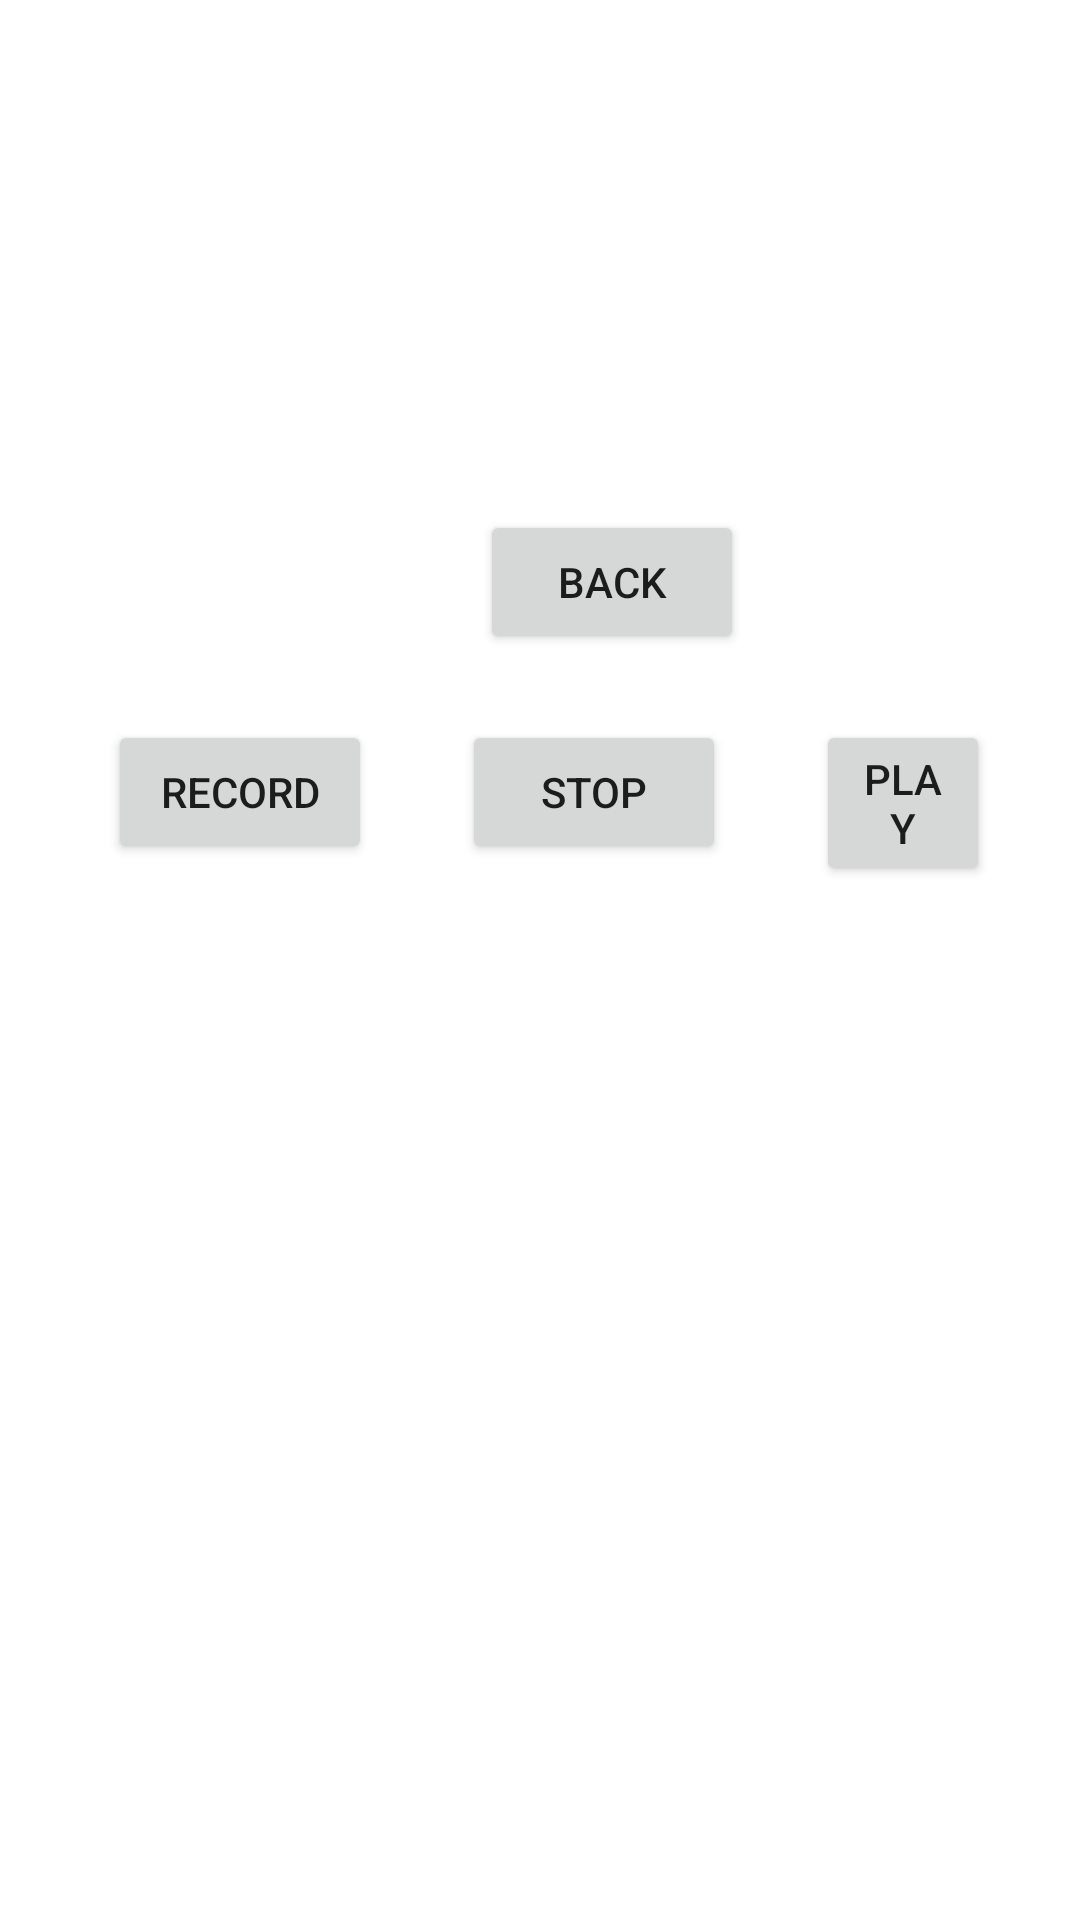

Here is an Android app screen rendered from its layout file. Give the layout XML and the strings, colors and styles it references.
<!-- AndroidManifest.xml: application theme Theme.Echo -->
<!-- res/layout/fragment_record.xml -->
<?xml version="1.0" encoding="utf-8"?>
<RelativeLayout
    xmlns:android="http://schemas.android.com/apk/res/android"
    xmlns:app="http://schemas.android.com/apk/res-auto"
    xmlns:tools="http://schemas.android.com/tools"
    android:layout_width="match_parent"
    android:layout_height="match_parent"
    tools:context=".fragments.RecordFragment">

    <Button
        android:id="@+id/btnRecord"
        android:layout_width="wrap_content"
        android:layout_height="wrap_content"
        android:layout_alignParentStart="true"
        android:layout_alignParentTop="true"
        android:layout_marginStart="36dp"
        android:layout_marginTop="240dp"
        android:text="Record"
        tools:layout_editor_absoluteX="32dp"
        tools:layout_editor_absoluteY="342dp" />

    <Button
        android:id="@+id/btnStop"
        android:layout_width="wrap_content"
        android:layout_height="wrap_content"
        android:layout_alignParentTop="true"
        android:layout_centerVertical="true"
        android:layout_marginStart="30dp"
        android:layout_marginTop="240dp"
        android:layout_toEndOf="@+id/btnRecord"
        android:text="Stop"
        tools:layout_editor_absoluteX="157dp"
        tools:layout_editor_absoluteY="339dp" />

    <Button
        android:id="@+id/btnPlay"
        android:layout_width="wrap_content"
        android:layout_height="wrap_content"
        android:layout_alignParentTop="true"
        android:layout_alignParentEnd="true"
        android:layout_marginStart="30dp"
        android:layout_marginTop="240dp"
        android:layout_marginEnd="30dp"
        android:layout_toEndOf="@+id/btnStop"
        android:text="Play"
        tools:layout_editor_absoluteX="276dp"
        tools:layout_editor_absoluteY="342dp" />

    <Button
        android:id="@+id/btnBack"
        android:layout_width="wrap_content"
        android:layout_height="wrap_content"
        android:layout_alignParentStart="true"
        android:layout_alignParentBottom="false"
        android:layout_centerHorizontal="true"
        android:layout_marginStart="160dp"
        android:layout_marginTop="170dp"
        android:layout_marginBottom="169dp"
        android:text="Back"
        tools:layout_editor_absoluteX="157dp"
        tools:layout_editor_absoluteY="643dp" />

</RelativeLayout>
<!-- resources referenced by this layout -->
<resources>
  <style name="Theme.Echo" parent="Theme.MaterialComponents.DayNight.DarkActionBar">
          
          <item name="colorPrimary">@color/magenta</item>
          <item name="colorPrimaryVariant">@color/purple_700</item>
          <item name="colorOnPrimary">@color/white</item>
          
          <item name="colorSecondary">@color/teal_200</item>
          <item name="colorSecondaryVariant">@color/teal_700</item>
          <item name="colorOnSecondary">@color/black</item>
          
          <item name="android:statusBarColor" tools:targetApi="l">?attr/colorPrimaryVariant</item>
          
      </style>
  <color name="magenta">#FF2E4A</color>
  <color name="purple_700">#FF3700B3</color>
  <color name="white">#FFFFFFFF</color>
  <color name="teal_200">#FF03DAC5</color>
  <color name="teal_700">#FF018786</color>
  <color name="black">#FF000000</color>
</resources>
